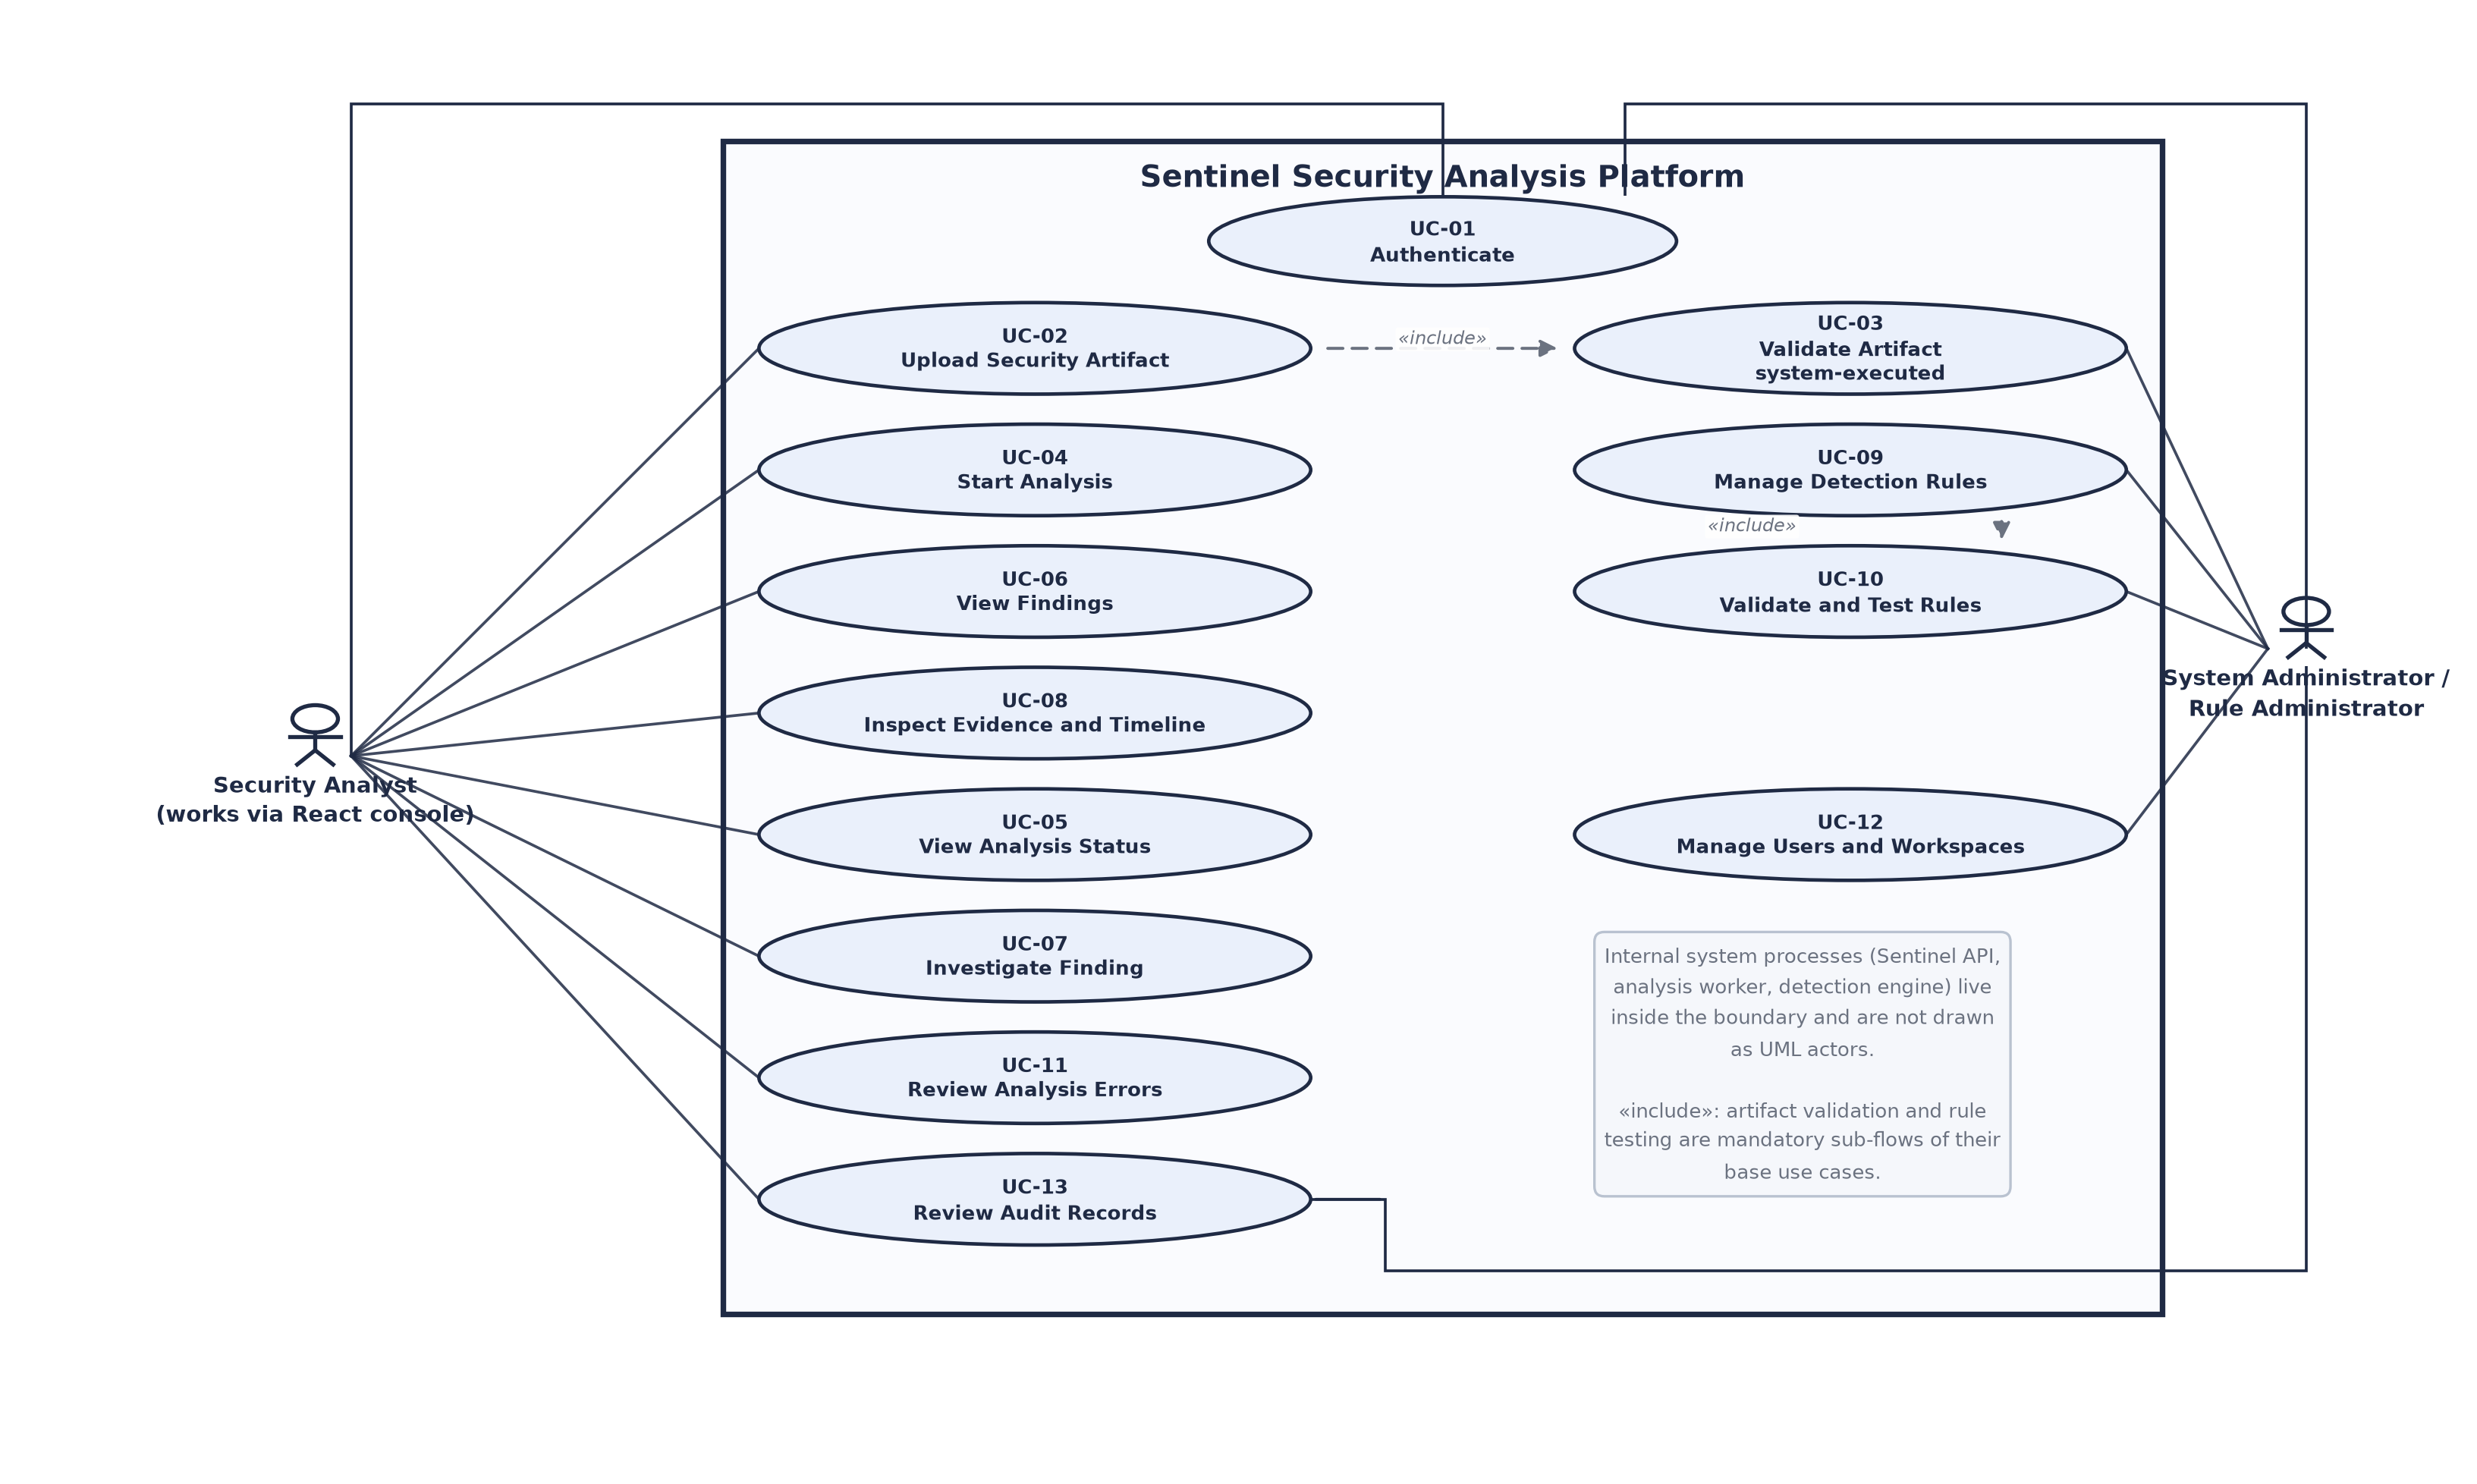

Write Python code to recreate this figure.
"""Sentinel — UML Use Case Diagram (rebuilt, collision-free layout).

Layout:
  * Security Analyst fan connects only to the LEFT column of use cases.
  * System/Rule Administrator fan connects only to the RIGHT column.
  * UC-01 Authenticate sits top-center; both actors reach it via elbow
    routes through the top corridor (no ellipse crossings).
  * UC-13 (review audit) is reached by the admin through a bottom corridor.
  * «include» dependencies: UC-02 -> UC-03, UC-09 -> UC-10.
"""

import sys, os
sys.path.insert(0, os.path.dirname(os.path.dirname(os.path.abspath(__file__))))
import matplotlib.pyplot as plt
from matplotlib.path import Path
from matplotlib.patches import PathPatch, FancyArrowPatch
from common import *

W, H = 23.0, 6.4
LCX, RCX = 42.0, 76.0               # column centers
rows = [77.5, 69.0, 60.5, 52.0, 43.5, 35.0, 26.5, 18.0]

fig, ax = new_canvas(17.0, 10.2, None)

# ---- system boundary -------------------------------------------------------
bx, by, bw, bh = 29, 10, 60, 82
ax.add_patch(Rectangle((bx, by), bw, bh, facecolor="#FAFBFE",
                       edgecolor=NAVY, lw=2.2, zorder=1))
ax.text(bx + bw / 2, by + bh - 1.6, "Sentinel Security Analysis Platform",
        ha="center", va="top", fontsize=12, fontweight="bold", color=NAVY, zorder=5)

# ---- actors ----------------------------------------------------------------
actor(ax, 12, 49, scale=1.4, name="Security Analyst\n(works via React console)")
actor(ax, 95, 56.5, scale=1.4, name="System Administrator /\nRule Administrator")

# ---- use cases -------------------------------------------------------------
left = {   # analyst-owned
    "UC-02": (LCX, rows[0], "Upload Security Artifact"),
    "UC-04": (LCX, rows[1], "Start Analysis"),
    "UC-06": (LCX, rows[2], "View Findings"),
    "UC-08": (LCX, rows[3], "Inspect Evidence and Timeline"),
    "UC-05": (LCX, rows[4], "View Analysis Status"),
    "UC-07": (LCX, rows[5], "Investigate Finding"),
    "UC-11": (LCX, rows[6], "Review Analysis Errors"),
    "UC-13": (LCX, rows[7], "Review Audit Records"),
}
right = {  # admin-owned
    "UC-09": (RCX, rows[1], "Manage Detection Rules"),
    "UC-10": (RCX, rows[2], "Validate and Test Rules"),
    "UC-12": (RCX, rows[4], "Manage Users and Workspaces"),
    "UC-03": (RCX, rows[0], "Validate Artifact\nsystem-executed"),
}
UC01 = (59.0, 85.0)

for pid, (cx, cy, label) in left.items():
    usecase(ax, cx, cy, W, H, f"{pid}\n{label}")
for pid, (cx, cy, label) in right.items():
    usecase(ax, cx, cy, W, H, f"{pid}\n{label}")
usecase(ax, UC01[0], UC01[1], 19.5, 6.2, "UC-01\nAuthenticate")

# ---- analyst fan (left column only) ----------------------------------------
ax_y = 49
for pid in ["UC-02", "UC-04", "UC-06", "UC-08", "UC-05", "UC-07", "UC-11", "UC-13"]:
    cx, cy, _ = left[pid]
    connector(ax, 13.5, ax_y, cx - W / 2, cy)

# ---- admin fan (right column only) -----------------------------------------
ad_x, ad_y = 95, 56.5
for pid in ["UC-03", "UC-09", "UC-10", "UC-12"]:
    cx, cy, _ = right[pid]
    connector(ax, ad_x - 1.6, ad_y, cx + W / 2, cy)

# ---- elbow: analyst -> UC-01 (corridor above the boundary top edge) --------
CORR = 94.6
pts = [(13.5, ax_y), (13.5, CORR), (59.0, CORR), (59.0, UC01[1] + 3.15)]
verts, codes = pts, [Path.MOVETO] + [Path.LINETO] * (len(pts) - 1)
ax.add_patch(PathPatch(Path(verts, codes), fill=False, ec=NAVY, lw=1.1, zorder=1))

# ---- elbow: admin -> UC-01 (same corridor, non-overlapping span) ------------
pts = [(95, ad_y), (95, CORR), (66.6, CORR), (66.6, UC01[1] + 3.15)]
verts, codes = pts, [Path.MOVETO] + [Path.LINETO] * (len(pts) - 1)
ax.add_patch(PathPatch(Path(verts, codes), fill=False, ec=NAVY, lw=1.1, zorder=1))

# ---- elbow: admin -> UC-13 (bottom corridor, right edge of ellipse) --------
t13 = left["UC-13"]
pts = [(95, ad_y - 1.2), (95, 13.0), (56.6, 13.0), (56.6, t13[1]), (t13[0] + W / 2, t13[1])]
verts, codes = pts, [Path.MOVETO] + [Path.LINETO] * (len(pts) - 1)
ax.add_patch(PathPatch(Path(verts, codes), fill=False, ec=NAVY, lw=1.1, zorder=1))
ax.add_patch(FancyArrowPatch(verts[-2], verts[-1], arrowstyle="-",
                             mutation_scale=1, color=NAVY, lw=1.1, zorder=1))

# ---- «include» dependencies -------------------------------------------------
a, b = left["UC-02"], right["UC-03"]
deps_arrow(ax, a[0] + W / 2 + 0.5, a[1], b[0] - W / 2 - 0.5, b[1], "include")
a, b2 = right["UC-09"], right["UC-10"]
deps_arrow(ax, a[0] + 6.3, a[1] - H / 2 - 0.05, b2[0] + 6.3, b2[1] + H / 2 + 0.05,
           "include", label_dx=-10.4, label_dy=-0.35)

# ---- note -------------------------------------------------------------------
ax.text(74.0, 36.0,
        "Internal system processes (Sentinel API,\nanalysis worker, detection engine) live\n"
        "inside the boundary and are not drawn\nas UML actors.\n\n"
        "«include»: artifact validation and rule\ntesting are mandatory sub-flows of their\nbase use cases.",
        ha="center", va="top", fontsize=7.8, color=GREY, linespacing=1.55,
        bbox=dict(boxstyle="round,pad=0.5", fc="#F5F7FB", ec="#B9C2D0"))

out = os.path.join(os.path.dirname(os.path.abspath(__file__)), "use_case_diagram")
save(fig, out)
print("saved", out)
